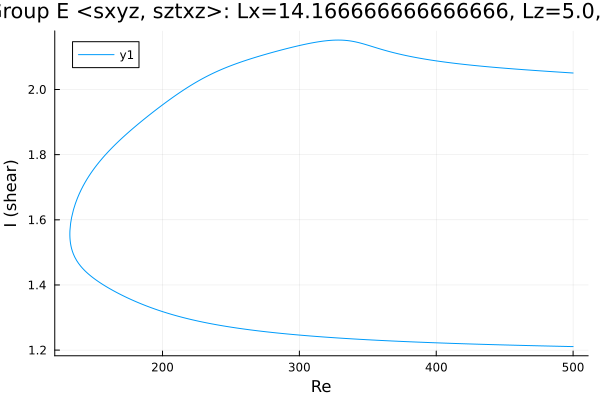

The data file committed next to this chart (first rows):
Re, shear
500.0, 1.211
499.4, 1.211
498, 1.211
496.5, 1.211
495.1, 1.211
493.7, 1.211
492.3, 1.211
490.9, 1.212
489.5, 1.212
488.1, 1.212
486.6, 1.212
485.2, 1.212
483.8, 1.212
482.4, 1.212
481, 1.213
479.6, 1.213
478.2, 1.213
476.7, 1.213
475.3, 1.213
473.9, 1.213
472.5, 1.213
471.1, 1.214
469.7, 1.214
468.3, 1.214
466.8, 1.214
465.4, 1.214
464, 1.214
462.6, 1.214
461.2, 1.215
459.8, 1.215
458.4, 1.215
456.9, 1.215
455.5, 1.215
454.1, 1.215
452.7, 1.216
451.3, 1.216
449.9, 1.216
448.5, 1.216
447, 1.216
445.6, 1.216
444.2, 1.216
442.8, 1.217
441.4, 1.217
440, 1.217
438.6, 1.217
437.1, 1.217
435.7, 1.217
434.3, 1.218
432.9, 1.218
431.5, 1.218
430.1, 1.218
428.7, 1.218
427.2, 1.219
425.8, 1.219
424.4, 1.219
423, 1.219
421.6, 1.219
420.2, 1.219
418.8, 1.22
417.3, 1.22
... 528 more rows
